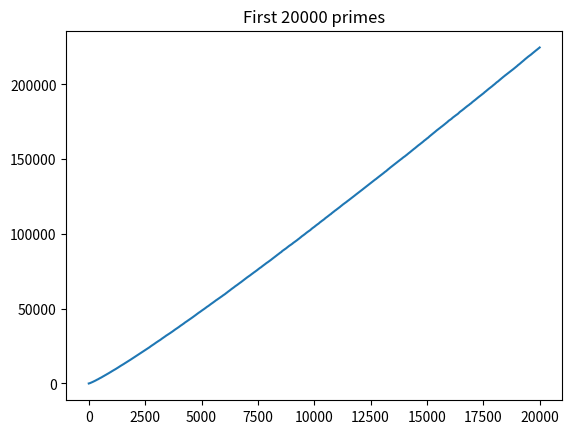

The script that saved this image:
import matplotlib.pyplot as plt
from array import array
COUNT = 20000
x = array('i',range(1,COUNT+1))
y = array('i',[2])
a = 3
while len(y) < COUNT:
    for i in y:
        if a%i==0:
            break
    else:
        y.append(a)
    a+=2
    print(f"\r{len(y)/COUNT*100:.2f}%",flush=True,end="")
plt.plot(y)
plt.title(f"First {COUNT} primes")
plt.savefig("prime.png")
print("\nSaved!")
